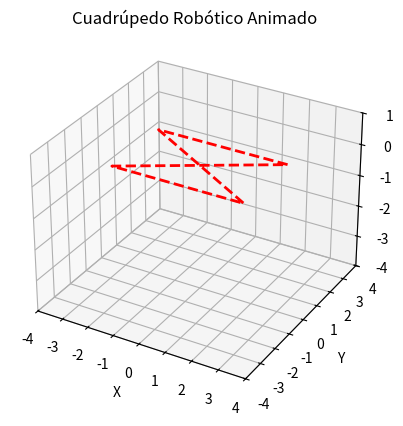

Generate this figure with matplotlib:
# INSTITUTO POLITÉCNICO NACIONAL
# UNIDAD PROFESIONAL INTERDISCIPLINARIA EN INGENIERÍA Y TECNOLOGÍAS AVANZADAS
# [redacted]

import numpy as np
import matplotlib.pyplot as plt
from mpl_toolkits.mplot3d import Axes3D
from matplotlib.animation import FuncAnimation

# Longitud de los eslabones
L1, L2 = 2, 1.5

# Posiciones de las bases de las cuatro patas (invertidas hacia abajo)
bases = [
    (2.5, 1.5, 0),  # Delantera derecha
    (-2.5, 1.5, 0),  # Delantera izquierda
    (2.5, -1.5, 0),  # Trasera derecha
    (-2.5, -1.5, 0)  # Trasera izquierda
]

def actualizar_posiciones(theta1, theta2, theta_base, base_x, base_y, base_z):
    x1_local = L1 * np.cos(theta1)
    z1_local = -L1 * np.sin(theta1)  # Invertimos para que vaya hacia abajo
    
    x1 = x1_local * np.cos(theta_base) + base_x
    y1 = x1_local * np.sin(theta_base) + base_y
    z1 = z1_local + base_z

    x2_local = x1_local + L2 * np.cos(theta1 + theta2)
    z2_local = z1_local - L2 * np.sin(theta1 + theta2)
    
    x2 = x2_local * np.cos(theta_base) + base_x
    y2 = x2_local * np.sin(theta_base) + base_y
    z2 = z2_local + base_z

    return (x1, y1, z1), (x2, y2, z2)

# Configurar la figura
fig = plt.figure()
ax = fig.add_subplot(111, projection='3d')
ax.set_xlim([-4, 4])
ax.set_ylim([-4, 4])
ax.set_zlim([-4, 1])
ax.set_xlabel('X')
ax.set_ylabel('Y')
ax.set_zlabel('Z')
ax.set_title('Cuadrúpedo Robótico Animado')

# Dibujar un cuadrado conectando las bases
base_xs, base_ys, base_zs = zip(*bases)
base_xs += (base_xs[0],)
base_ys += (base_ys[0],)
base_zs += (base_zs[0],)
ax.plot(base_xs, base_ys, base_zs, 'r--', linewidth=2)

# Definir movimientos en secuencia   ------> ( Angulo en el que se encuentra ,  Angulo al que se dirige )
movimientos = [
    {'theta1': (0, 115), 'theta2': (0, -45), 'theta_base': (0, 0), 'patas': [0]}, # Izquierda delantera
    {'theta1': (0, 115), 'theta2': (0, -45), 'theta_base': (0, 0), 'patas': [1]}, # Izquierda trasera
    {'theta1': (0, 115), 'theta2': (0, -45), 'theta_base': (0, 0), 'patas': [2]}, # Derecha delantera
    {'theta1': (0, 115), 'theta2': (0, -45), 'theta_base': (0, 0), 'patas': [3]}, # Derecha trasera

    {'theta1': (115, 125), 'theta2': (-45, -55), 'theta_base': (0, 0), 'patas': [0, 1, 2, 3]}
]

frames_por_movimiento = 50

# Inicializamos valores de movimiento para cada pata
theta1_vals = [[] for _ in range(4)]
theta2_vals = [[] for _ in range(4)]
theta_base_vals = [[] for _ in range(4)]

for mov in movimientos:
    patas_mov = mov['patas']
    for i in range(4):
        if i in patas_mov:
            theta1_vals[i].extend(np.radians(np.linspace(mov['theta1'][0], mov['theta1'][1], frames_por_movimiento)))
            theta2_vals[i].extend(np.radians(np.linspace(mov['theta2'][0], mov['theta2'][1], frames_por_movimiento)))
            theta_base_vals[i].extend(np.radians(np.linspace(mov['theta_base'][0], mov['theta_base'][1], frames_por_movimiento)))
        else:
            theta1_vals[i].extend([theta1_vals[i][-1]] * frames_por_movimiento if theta1_vals[i] else [0] * frames_por_movimiento)
            theta2_vals[i].extend([theta2_vals[i][-1]] * frames_por_movimiento if theta2_vals[i] else [0] * frames_por_movimiento)
            theta_base_vals[i].extend([theta_base_vals[i][-1]] * frames_por_movimiento if theta_base_vals[i] else [0] * frames_por_movimiento)

# Graficar los enlaces para las cuatro patas
lines = []
for _ in range(4):
    line1, = ax.plot([], [], [], color='blue', linewidth=4)
    line2, = ax.plot([], [], [], color='green', linewidth=4)
    lines.append((line1, line2))

def init():
    for line1, line2 in lines:
        line1.set_data([], [])
        line1.set_3d_properties([])
        line2.set_data([], [])
        line2.set_3d_properties([])
    return sum(lines, ())

def update(frame):
    for i, (base_x, base_y, base_z) in enumerate(bases):
        theta1 = theta1_vals[i][frame]
        theta2 = theta2_vals[i][frame]
        theta_base = theta_base_vals[i][frame]
        (x1, y1, z1), (x2, y2, z2) = actualizar_posiciones(theta1, theta2, theta_base, base_x, base_y, base_z)
        
        line1, line2 = lines[i]
        line1.set_data([base_x, x1], [base_y, y1])
        line1.set_3d_properties([base_z, z1])
        
        line2.set_data([x1, x2], [y1, y2])
        line2.set_3d_properties([z1, z2])
    
    return sum(lines, ())

anim = FuncAnimation(fig, update, frames=len(theta1_vals[0]), init_func=init, blit=False, interval=50)
plt.show()
